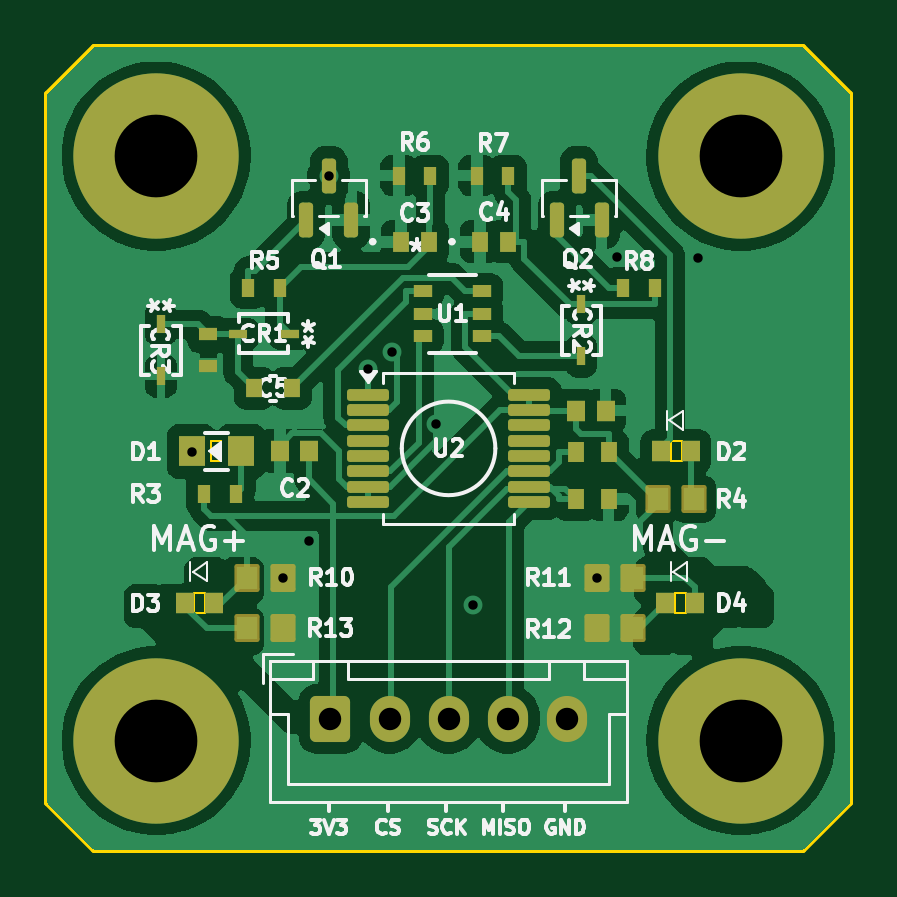
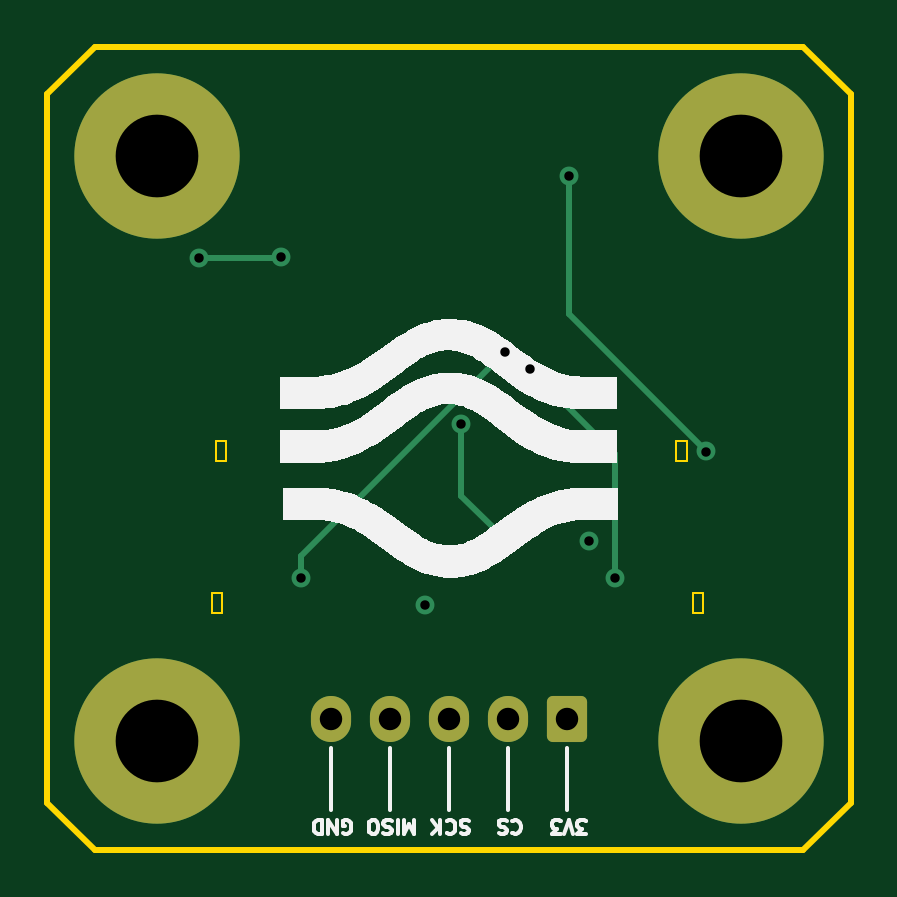
Circuit board: 9 layer files. Board 34.0 x 34.0 mm.
- bottom_copper: ArmEncoderBoard-CuBottom.gbr (2842 bytes)
- top_copper: ArmEncoderBoard-CuTop.gbr (85481 bytes)
- outline: ArmEncoderBoard-EdgeCuts.gbr (1270 bytes)
- bottom_mask: ArmEncoderBoard-MaskBottom.gbr (1490 bytes)
- top_mask: ArmEncoderBoard-MaskTop.gbr (4785 bytes)
- drill: ArmEncoderBoard-NPTH.drl (265 bytes)
- drill: ArmEncoderBoard-PTH.drl (753 bytes)
- bottom_silk: ArmEncoderBoard-SilkBottom.gbr (20008 bytes)
- top_silk: ArmEncoderBoard-SilkTop.gbr (55575 bytes)

=== bottom_copper: ArmEncoderBoard-CuBottom.gbr (2842 bytes, source withheld) ===
=== top_copper: ArmEncoderBoard-CuTop.gbr (85481 bytes, source omitted) ===
=== outline: ArmEncoderBoard-EdgeCuts.gbr ===
%TF.GenerationSoftware,KiCad,Pcbnew,9.0.6*%
%TF.CreationDate,2026-03-29T23:10:41-07:00*%
%TF.ProjectId,ArmEncoderBoard,41726d45-6e63-46f6-9465-72426f617264,rev?*%
%TF.SameCoordinates,Original*%
%TF.FileFunction,Profile,NP*%
%FSLAX46Y46*%
G04 Gerber Fmt 4.6, Leading zero omitted, Abs format (unit mm)*
G04 Created by KiCad (PCBNEW 9.0.6) date 2026-03-29 23:10:41*
%MOMM*%
%LPD*%
G01*
G04 APERTURE LIST*
%TA.AperFunction,Profile*%
%ADD10C,0.100000*%
%TD*%
%TA.AperFunction,Profile*%
%ADD11C,0.250000*%
%TD*%
G04 APERTURE END LIST*
D10*
X148150000Y-81750000D02*
X148600000Y-81750000D01*
X148600000Y-82600000D01*
X148150000Y-82600000D01*
X148150000Y-81750000D01*
X127955100Y-88169800D02*
X128405100Y-88169800D01*
X128405100Y-89019800D01*
X127955100Y-89019800D01*
X127955100Y-88169800D01*
X148320400Y-88169800D02*
X148770400Y-88169800D01*
X148770400Y-89019800D01*
X148320400Y-89019800D01*
X148320400Y-88169800D01*
X128650000Y-81750000D02*
X129100000Y-81750000D01*
X129100000Y-82600000D01*
X128650000Y-82600000D01*
X128650000Y-81750000D01*
D11*
X155725000Y-67050000D02*
X155725000Y-97050000D01*
X153725000Y-99050000D01*
X123725000Y-99050000D01*
X121725000Y-97050000D01*
X121725000Y-67050000D01*
X123725000Y-65050000D01*
X153725000Y-65050000D01*
X155725000Y-67050000D01*
M02*

=== bottom_mask: ArmEncoderBoard-MaskBottom.gbr (1490 bytes, source withheld) ===
=== top_mask: ArmEncoderBoard-MaskTop.gbr ===
%TF.GenerationSoftware,KiCad,Pcbnew,9.0.6*%
%TF.CreationDate,2026-03-29T23:10:41-07:00*%
%TF.ProjectId,ArmEncoderBoard,41726d45-6e63-46f6-9465-72426f617264,rev?*%
%TF.SameCoordinates,Original*%
%TF.FileFunction,Soldermask,Top*%
%TF.FilePolarity,Negative*%
%FSLAX46Y46*%
G04 Gerber Fmt 4.6, Leading zero omitted, Abs format (unit mm)*
G04 Created by KiCad (PCBNEW 9.0.6) date 2026-03-29 23:10:41*
%MOMM*%
%LPD*%
G01*
G04 APERTURE LIST*
G04 Aperture macros list*
%AMRoundRect*
0 Rectangle with rounded corners*
0 $1 Rounding radius*
0 $2 $3 $4 $5 $6 $7 $8 $9 X,Y pos of 4 corners*
0 Add a 4 corners polygon primitive as box body*
4,1,4,$2,$3,$4,$5,$6,$7,$8,$9,$2,$3,0*
0 Add four circle primitives for the rounded corners*
1,1,$1+$1,$2,$3*
1,1,$1+$1,$4,$5*
1,1,$1+$1,$6,$7*
1,1,$1+$1,$8,$9*
0 Add four rect primitives between the rounded corners*
20,1,$1+$1,$2,$3,$4,$5,0*
20,1,$1+$1,$4,$5,$6,$7,0*
20,1,$1+$1,$6,$7,$8,$9,0*
20,1,$1+$1,$8,$9,$2,$3,0*%
G04 Aperture macros list end*
%ADD10R,0.762000X0.863600*%
%ADD11R,0.558800X0.762000*%
%ADD12RoundRect,0.102000X0.430000X0.490000X-0.430000X0.490000X-0.430000X-0.490000X0.430000X-0.490000X0*%
%ADD13R,0.711200X0.889000*%
%ADD14R,1.100000X1.300000*%
%ADD15R,0.350000X0.806400*%
%ADD16C,7.000000*%
%ADD17RoundRect,0.150000X0.150000X-0.587500X0.150000X0.587500X-0.150000X0.587500X-0.150000X-0.587500X0*%
%ADD18R,0.774700X0.508000*%
%ADD19RoundRect,0.125000X-0.762500X-0.125000X0.762500X-0.125000X0.762500X0.125000X-0.762500X0.125000X0*%
%ADD20R,0.762000X0.558800*%
%ADD21R,0.711200X0.812800*%
%ADD22RoundRect,0.250000X-0.600000X-0.725000X0.600000X-0.725000X0.600000X0.725000X-0.600000X0.725000X0*%
%ADD23O,1.700000X1.950000*%
%ADD24RoundRect,0.102000X-0.430000X-0.490000X0.430000X-0.490000X0.430000X0.490000X-0.430000X0.490000X0*%
%ADD25R,0.711200X0.838200*%
%ADD26R,0.806400X0.350000*%
G04 APERTURE END LIST*
D10*
%TO.C,C1*%
X145372300Y-80450000D03*
X144127700Y-80450000D03*
%TD*%
D11*
%TO.C,R7*%
X139911900Y-70500000D03*
X141258100Y-70500000D03*
%TD*%
D12*
%TO.C,R11*%
X146535400Y-87519800D03*
X145005400Y-87519800D03*
%TD*%
D13*
%TO.C,R1*%
X144101500Y-84200000D03*
X145498500Y-84200000D03*
%TD*%
D11*
%TO.C,R6*%
X136611900Y-70500000D03*
X137958100Y-70500000D03*
%TD*%
%TO.C,R5*%
X130253800Y-75250000D03*
X131600000Y-75250000D03*
%TD*%
D14*
%TO.C,D1*%
X127850000Y-82181575D03*
X129950000Y-82181575D03*
%TD*%
D15*
%TO.C,CR3*%
X126550000Y-76800800D03*
X126550000Y-78999200D03*
%TD*%
D16*
%TO.C,H1*%
X126350500Y-69675500D03*
%TD*%
D10*
%TO.C,D4*%
X147905400Y-88600000D03*
X149150000Y-88600000D03*
%TD*%
D17*
%TO.C,Q1*%
X132700000Y-72375000D03*
X134600000Y-72375000D03*
X133650000Y-70500000D03*
%TD*%
D18*
%TO.C,U1*%
X137622750Y-75399999D03*
X137622750Y-76350000D03*
X137622750Y-77300001D03*
X140150050Y-77300001D03*
X140150050Y-76350000D03*
X140150050Y-75399999D03*
%TD*%
D16*
%TO.C,H3*%
X126350500Y-94424500D03*
%TD*%
D19*
%TO.C,U2*%
X135312500Y-79775000D03*
X135312500Y-80425000D03*
X135312500Y-81075000D03*
X135312500Y-81725000D03*
X135312500Y-82375000D03*
X135312500Y-83025000D03*
X135312500Y-83675000D03*
X135312500Y-84325000D03*
X142137500Y-84325000D03*
X142137500Y-83675000D03*
X142137500Y-83025000D03*
X142137500Y-82375000D03*
X142137500Y-81725000D03*
X142137500Y-81075000D03*
X142137500Y-80425000D03*
X142137500Y-79775000D03*
%TD*%
D20*
%TO.C,R9*%
X128550000Y-78573100D03*
X128550000Y-77226900D03*
%TD*%
D16*
%TO.C,H4*%
X151099500Y-94424500D03*
%TD*%
D10*
%TO.C,D2*%
X147727700Y-82180200D03*
X148972300Y-82180200D03*
%TD*%
D21*
%TO.C,C5*%
X132100100Y-79500000D03*
X130499900Y-79500000D03*
%TD*%
D22*
%TO.C,J1*%
X133725000Y-93500000D03*
D23*
X136225000Y-93500000D03*
X138725000Y-93500000D03*
X141225000Y-93500000D03*
X143725000Y-93500000D03*
%TD*%
D10*
%TO.C,C2*%
X131577700Y-82150000D03*
X132822300Y-82150000D03*
%TD*%
D11*
%TO.C,R3*%
X128376900Y-83993800D03*
X129723100Y-83993800D03*
%TD*%
D24*
%TO.C,R10*%
X130175100Y-87519800D03*
X131705100Y-87519800D03*
%TD*%
%TO.C,R4*%
X147585000Y-84200000D03*
X149115000Y-84200000D03*
%TD*%
D25*
%TO.C,C3*%
X136706200Y-73300000D03*
X137900000Y-73300000D03*
%TD*%
D17*
%TO.C,Q2*%
X143300000Y-72375000D03*
X145200000Y-72375000D03*
X144250000Y-70500000D03*
%TD*%
D11*
%TO.C,R8*%
X146103800Y-75250000D03*
X147450000Y-75250000D03*
%TD*%
D16*
%TO.C,H2*%
X151099500Y-69675500D03*
%TD*%
D10*
%TO.C,D3*%
X127560500Y-88600000D03*
X128805100Y-88600000D03*
%TD*%
D12*
%TO.C,R12*%
X146520400Y-89669800D03*
X144990400Y-89669800D03*
%TD*%
D13*
%TO.C,R2*%
X145498500Y-82200000D03*
X144101500Y-82200000D03*
%TD*%
D26*
%TO.C,CR1*%
X132000000Y-77200000D03*
X129801600Y-77200000D03*
%TD*%
D25*
%TO.C,C4*%
X140059500Y-73300000D03*
X141253300Y-73300000D03*
%TD*%
D15*
%TO.C,CR2*%
X144350000Y-75950000D03*
X144350000Y-78148400D03*
%TD*%
D24*
%TO.C,R13*%
X130175100Y-89669800D03*
X131705100Y-89669800D03*
%TD*%
M02*

=== drill: ArmEncoderBoard-NPTH.drl ===
M48
; DRILL file {KiCad 9.0.6} date 2026-03-29T23:10:41-0700
; FORMAT={-:-/ absolute / inch / decimal}
; #@! TF.CreationDate,2026-03-29T23:10:41-07:00
; #@! TF.GenerationSoftware,Kicad,Pcbnew,9.0.6
; #@! TF.FileFunction,NonPlated,1,2,NPTH
FMAT,2
INCH
%
G90
G05
M30

=== drill: ArmEncoderBoard-PTH.drl ===
M48
; DRILL file {KiCad 9.0.6} date 2026-03-29T23:10:41-0700
; FORMAT={-:-/ absolute / inch / decimal}
; #@! TF.CreationDate,2026-03-29T23:10:41-07:00
; #@! TF.GenerationSoftware,Kicad,Pcbnew,9.0.6
; #@! TF.FileFunction,Plated,1,2,PTH
FMAT,2
INCH
; #@! TA.AperFunction,Plated,PTH,ViaDrill
T1C0.0157
; #@! TA.AperFunction,Plated,PTH,ComponentDrill
T2C0.0374
; #@! TA.AperFunction,Plated,PTH,ComponentDrill
T3C0.1378
%
G90
G05
T1
X5.0335Y-3.2355
X5.1852Y-3.4457
X5.2283Y-3.3839
X5.2618Y-2.7756
X5.3268Y-3.0984
X5.3681Y-3.0689
X5.4409Y-3.189
X5.502Y-3.4921
X5.7089Y-3.4457
X5.7421Y-2.9114
X5.878Y-2.9134
T2
X5.2648Y-3.6811
X5.3632Y-3.6811
X5.4616Y-3.6811
X5.56Y-3.6811
X5.6585Y-3.6811
T3
X4.9744Y-2.7431
X4.9744Y-3.7175
X5.9488Y-2.7431
X5.9488Y-3.7175
M30

=== bottom_silk: ArmEncoderBoard-SilkBottom.gbr (20008 bytes, source omitted) ===
=== top_silk: ArmEncoderBoard-SilkTop.gbr (55575 bytes, source omitted) ===
